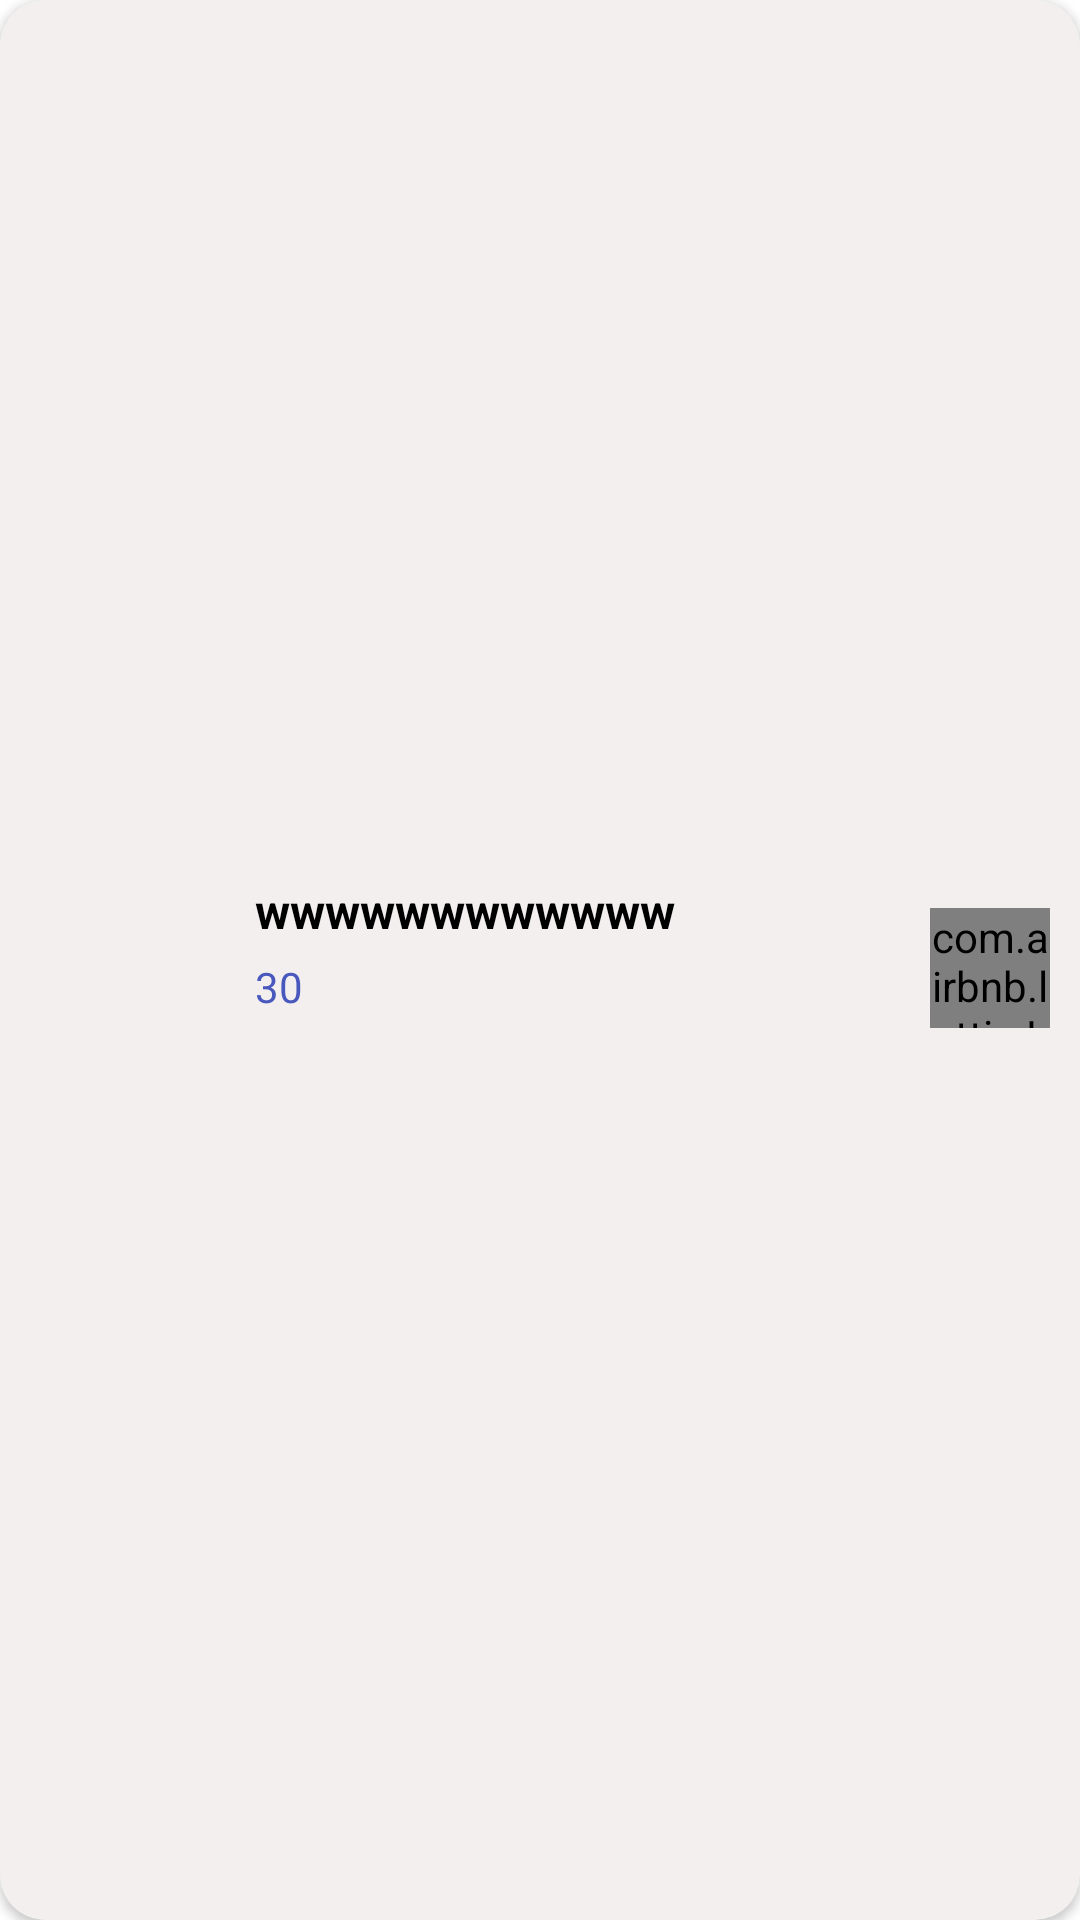

This screen was rendered from an Android layout file. Write that file and the resources it references.
<!-- AndroidManifest.xml: application theme Theme.Fitnessapp -->
<!-- res/layout/custom_exercise_list_item.xml -->
<?xml version="1.0" encoding="utf-8"?>
<androidx.cardview.widget.CardView xmlns:android="http://schemas.android.com/apk/res/android"
    xmlns:app="http://schemas.android.com/apk/res-auto"
    xmlns:tools="http://schemas.android.com/tools"
    android:layout_width="match_parent"
    android:layout_height="wrap_content"
    android:layout_margin="5dp"
    android:backgroundTint="#F3EFEF"
    app:cardCornerRadius="15dp">

    <androidx.constraintlayout.widget.ConstraintLayout
        android:layout_width="match_parent"
        android:layout_height="match_parent"
        android:layout_marginLeft="10dp"
        android:layout_marginTop="5dp"
        android:layout_marginRight="10dp"
        android:backgroundTint="#D8D7D7">

        <ImageView
            android:id="@+id/imageEx"
            android:layout_width="60dp"
            android:layout_height="60dp"
            app:layout_constraintBottom_toBottomOf="parent"
            app:layout_constraintStart_toStartOf="parent"
            app:layout_constraintTop_toTopOf="parent"
            app:srcCompat="@drawable/ic_launcher_foreground" />

        <TextView
            android:id="@+id/tvName"
            android:layout_width="0dp"
            android:layout_height="wrap_content"
            android:layout_marginStart="15dp"
            android:layout_marginEnd="15dp"
            android:ellipsize="end"
            android:text="wwwwwwwwwwww"
            android:textColor="@color/black"
            android:textSize="16sp"
            android:textStyle="bold"
            app:layout_constraintEnd_toStartOf="@+id/imageView2"
            app:layout_constraintStart_toEndOf="@+id/imageEx"
            app:layout_constraintTop_toTopOf="@+id/imageEx" />

        <TextView
            android:id="@+id/tvCounter"
            android:layout_width="wrap_content"
            android:layout_height="wrap_content"
            android:layout_marginTop="5dp"
            android:text="30"
            android:textColor="#4958BD"
            app:layout_constraintStart_toStartOf="@+id/tvName"
            app:layout_constraintTop_toBottomOf="@+id/tvName" />

        <ImageView
            android:id="@+id/imageView2"
            android:layout_width="wrap_content"
            android:layout_height="wrap_content"
            android:layout_marginEnd="10dp"
            app:layout_constraintBottom_toBottomOf="parent"
            app:layout_constraintEnd_toEndOf="parent"
            app:layout_constraintTop_toTopOf="@+id/tvName"
            app:srcCompat="@drawable/delete" />

        <com.airbnb.lottie.LottieAnimationView
            android:id="@+id/animationVie"
            android:layout_width="40dp"
            android:layout_height="40dp"
            app:layout_constraintBottom_toBottomOf="parent"
            app:layout_constraintEnd_toEndOf="parent"
            app:layout_constraintTop_toTopOf="parent"
            app:lottie_autoPlay="false"
            app:lottie_loop="false"
            app:lottie_rawRes="@drawable/star" />
    </androidx.constraintlayout.widget.ConstraintLayout>
</androidx.cardview.widget.CardView>
<!-- resources referenced by this layout -->
<resources>
  <style name="Theme.Fitnessapp" parent="Theme.MaterialComponents.DayNight.DarkActionBar">
          
          <item name="colorPrimary">@color/purple_500</item>
          <item name="colorPrimaryVariant">@color/purple_700</item>
          <item name="colorOnPrimary">@color/white</item>
          
          <item name="colorSecondary">@color/teal_200</item>
          <item name="colorSecondaryVariant">@color/teal_700</item>
          <item name="colorOnSecondary">@color/black</item>
          
          <item name="android:statusBarColor">?attr/colorPrimaryVariant</item>
          
      </style>
  <!-- not gathered from this repository: default colours our renderer supplied (Android Studio template values) -->
  <color name="purple_500">#FF6200EE</color>
  <color name="purple_700">#FF3700B3</color>
  <color name="teal_200">#FF03DAC5</color>
  <color name="teal_700">#FF018786</color>
  <color name="black">#FF000000</color>
  <color name="white">#FFFFFFFF</color>
</resources>
